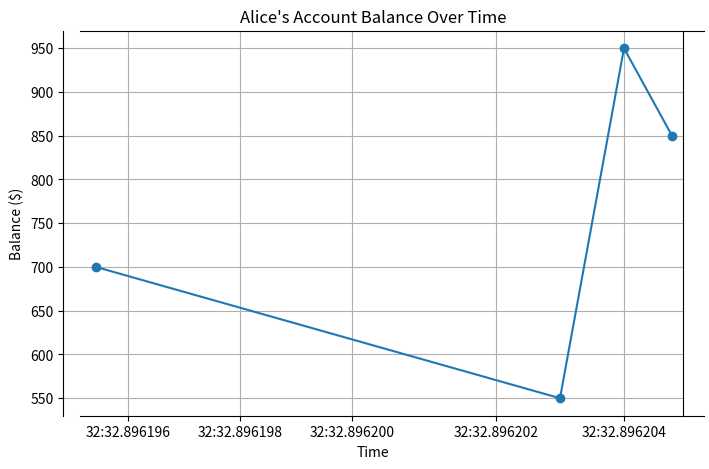

Python code for this plot:
import datetime
import matplotlib.pyplot as plt

class BankAccount:
    def __init__(self, owner, balance=0):
        self.owner = owner
        self.balance = balance
        self.transactions = []  # store (timestamp, type, amount, balance)

    def deposit(self, amount):
        if amount <= 0:
            raise ValueError("Deposit amount must be positive.")
        self.balance += amount
        self._log_transaction("DEPOSIT", amount)

    def withdraw(self, amount):
        if amount <= 0:
            raise ValueError("Withdrawal amount must be positive.")
        if amount > self.balance:
            raise ValueError("Insufficient funds.")
        self.balance -= amount
        self._log_transaction("WITHDRAW", amount)

    def _log_transaction(self, t_type, amount):
        self.transactions.append(
            (datetime.datetime.now(), t_type, amount, self.balance)
        )

    def show_balance(self):
        print(f"{self.owner}'s Current Balance: ${self.balance:,.2f}")

    def plot_balance_history(self):
        if not self.transactions:
            print("No transactions to plot.")
            return
        
        timestamps = [t[0] for t in self.transactions]
        balances = [t[3] for t in self.transactions]

        plt.figure(figsize=(8,5))
        plt.plot(timestamps, balances, marker="o", linestyle="-")
        plt.title(f"{self.owner}'s Account Balance Over Time")
        plt.xlabel("Time")
        plt.ylabel("Balance ($)")
        plt.grid(True)
        plt.show()


# --- DEMO ---
if __name__ == "__main__":
    account = BankAccount("Alice", 500)
    account.deposit(200)
    account.withdraw(150)
    account.deposit(400)
    account.withdraw(100)

    account.show_balance()
    account.plot_balance_history()
